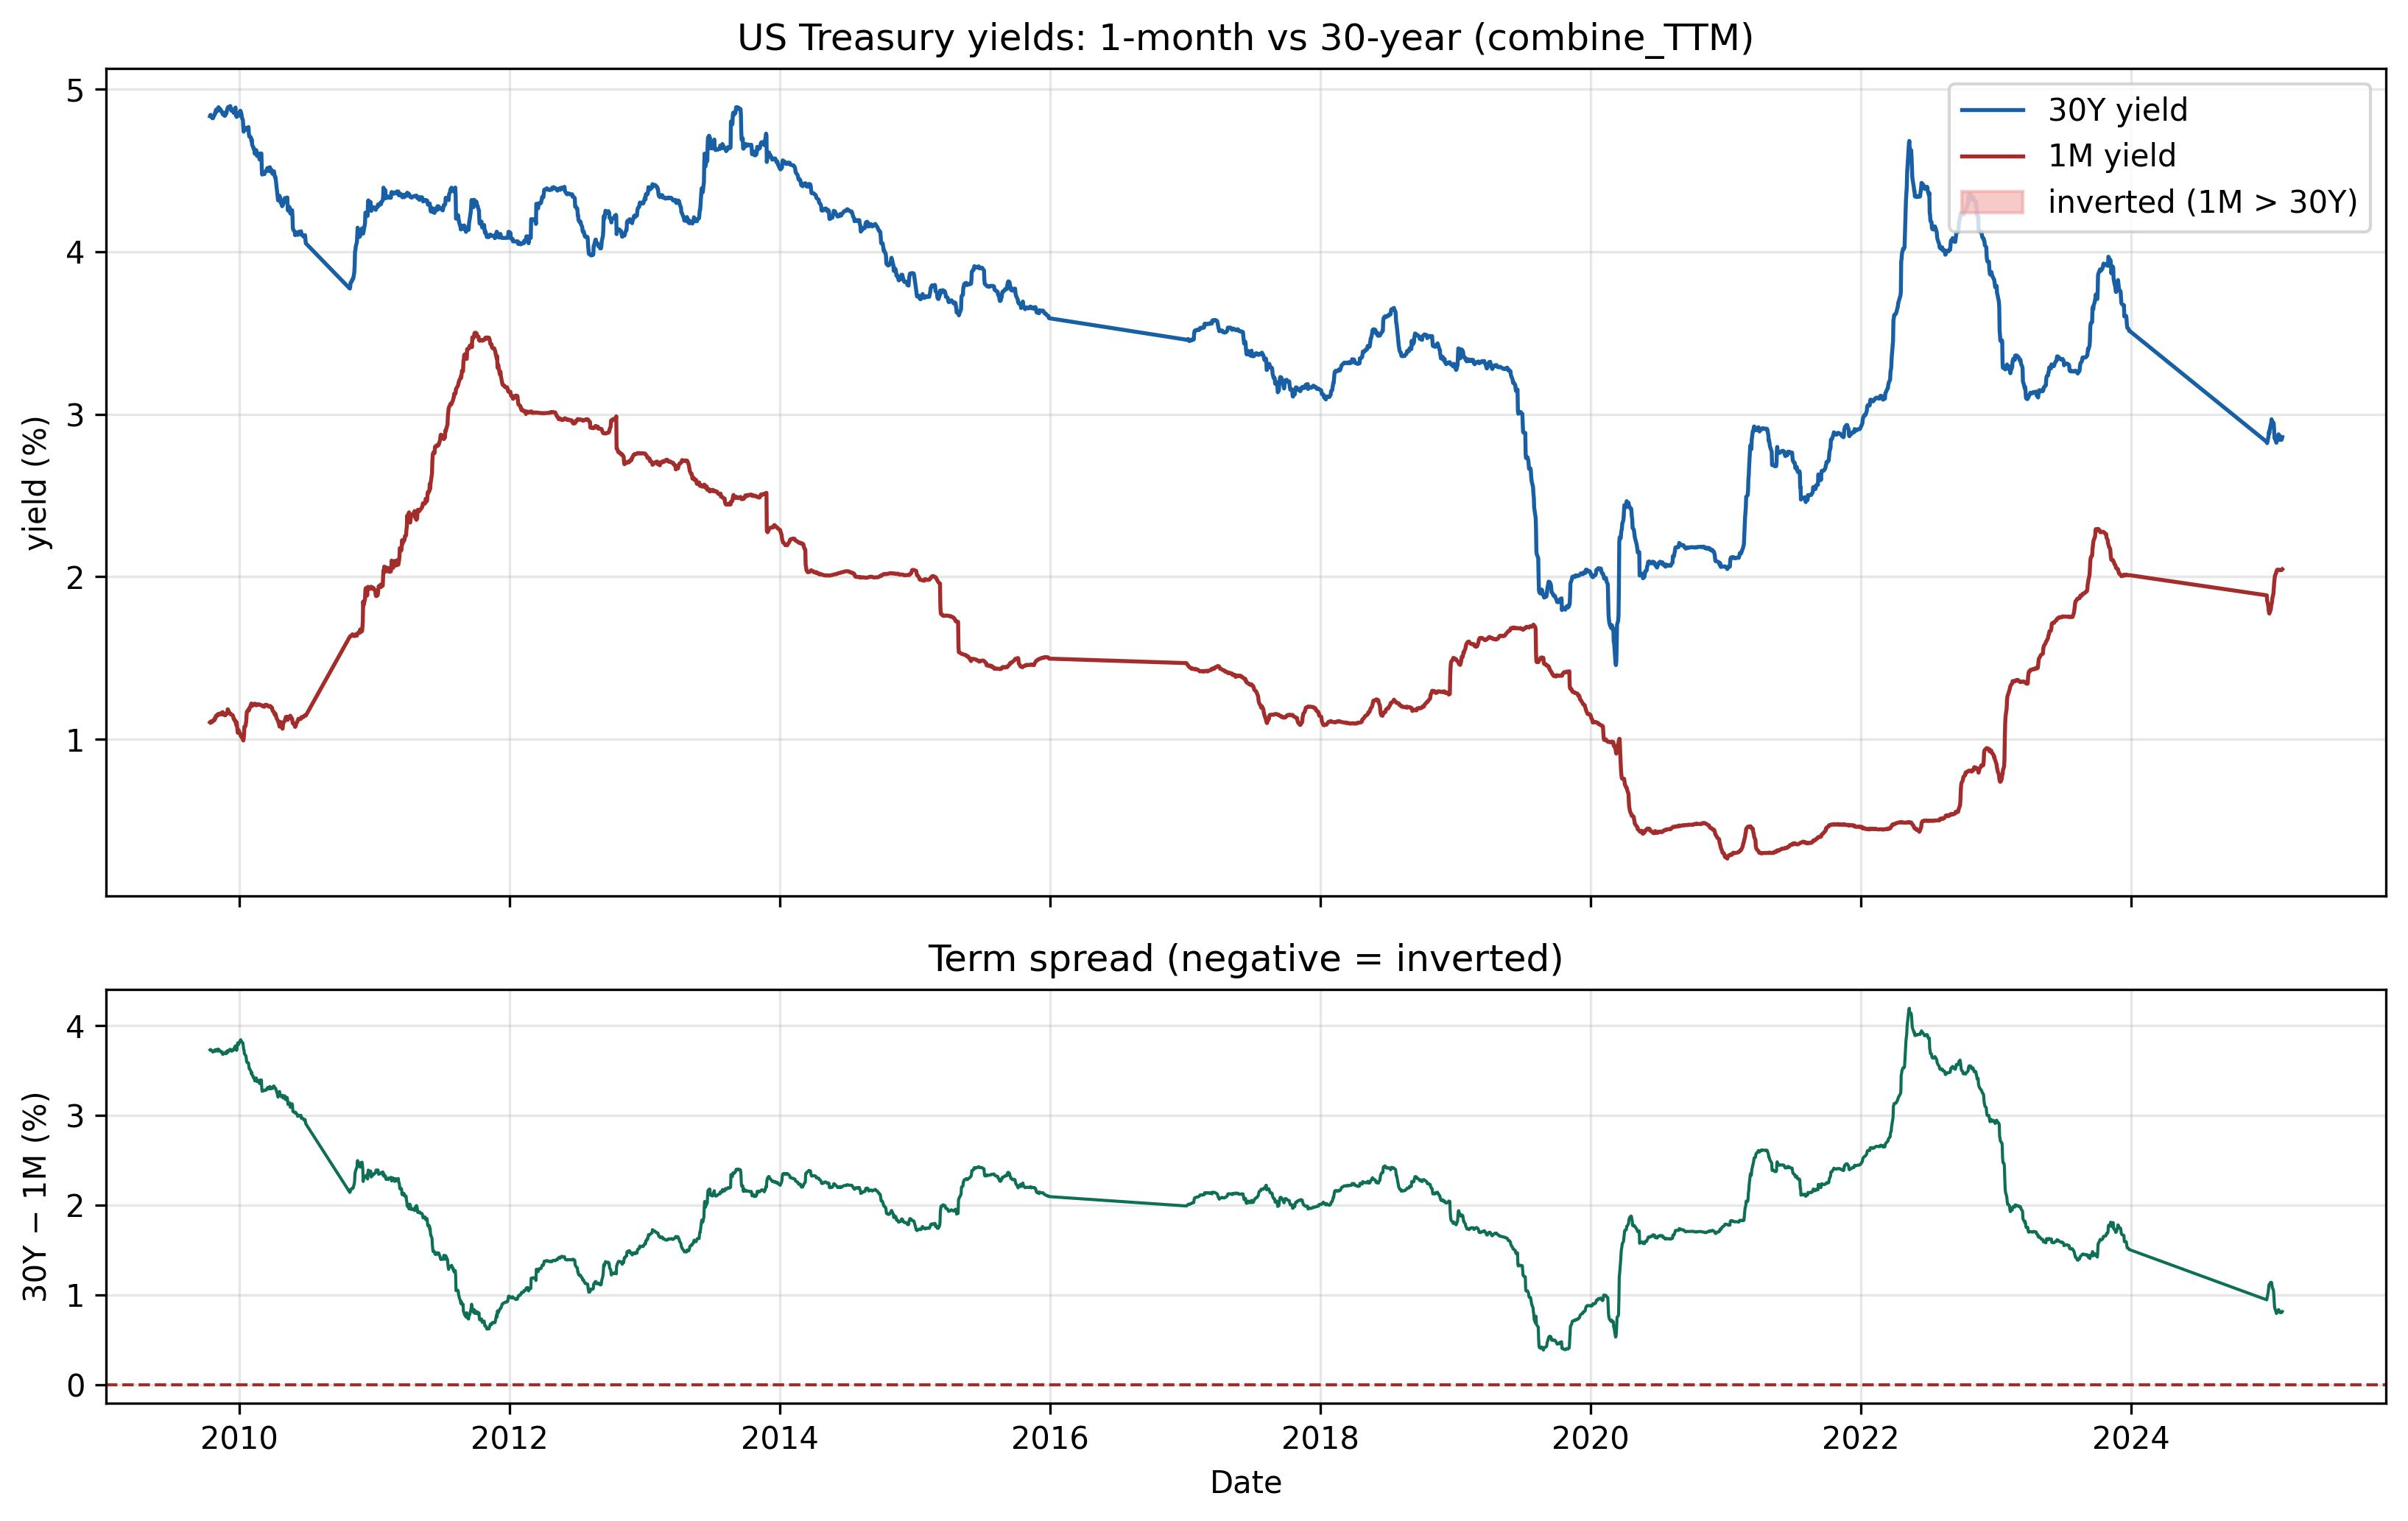

The data file committed next to this chart (first rows):
Date, 1M, 30Y, spread_30Y_1M, inverted
2009-10-14, 1.104, 4.833, 3.729, False
2009-10-15, 1.107, 4.84, 3.733, False
2009-10-16, 1.109, 4.842, 3.733, False
2009-10-19, 1.104, 4.824, 3.72, False
2009-10-20, 1.111, 4.825, 3.714, False
2009-10-21, 1.111, 4.821, 3.71, False
2009-10-22, 1.115, 4.821, 3.705, False
2009-10-26, 1.117, 4.842, 3.725, False
2009-10-27, 1.13, 4.844, 3.714, False
2009-10-28, 1.126, 4.856, 3.73, False
2009-10-29, 1.134, 4.855, 3.72, False
2009-10-30, 1.144, 4.871, 3.727, False
2009-11-02, 1.143, 4.878, 3.735, False
2009-11-03, 1.15, 4.865, 3.715, False
2009-11-04, 1.154, 4.871, 3.717, False
2009-11-05, 1.155, 4.873, 3.719, False
2009-11-06, 1.151, 4.889, 3.738, False
2009-11-09, 1.151, 4.873, 3.722, False
2009-11-10, 1.159, 4.878, 3.72, False
2009-11-11, 1.159, 4.872, 3.714, False
2009-11-12, 1.159, 4.872, 3.714, False
2009-11-13, 1.16, 4.863, 3.704, False
2009-11-16, 1.153, 4.86, 3.707, False
2009-11-17, 1.167, 4.847, 3.68, False
2009-11-18, 1.163, 4.845, 3.683, False
2009-11-19, 1.16, 4.85, 3.69, False
2009-11-20, 1.154, 4.842, 3.687, False
2009-11-23, 1.147, 4.836, 3.689, False
2009-11-24, 1.15, 4.837, 3.687, False
2009-11-25, 1.149, 4.853, 3.704, False
2009-11-26, 1.151, 4.858, 3.707, False
2009-11-27, 1.161, 4.849, 3.688, False
2009-11-30, 1.16, 4.88, 3.72, False
2009-12-01, 1.185, 4.886, 3.701, False
2009-12-02, 1.174, 4.888, 3.714, False
2009-12-03, 1.176, 4.891, 3.715, False
2009-12-04, 1.165, 4.891, 3.727, False
2009-12-08, 1.159, 4.896, 3.737, False
2009-12-09, 1.153, 4.881, 3.728, False
2009-12-11, 1.151, 4.867, 3.715, False
2009-12-14, 1.148, 4.868, 3.719, False
2009-12-15, 1.144, 4.875, 3.731, False
2009-12-16, 1.137, 4.871, 3.734, False
2009-12-17, 1.124, 4.854, 3.729, False
2009-12-18, 1.126, 4.872, 3.746, False
2009-12-21, 1.111, 4.881, 3.77, False
2009-12-22, 1.113, 4.887, 3.774, False
2009-12-23, 1.104, 4.839, 3.735, False
2009-12-24, 1.087, 4.841, 3.753, False
2009-12-25, 1.105, 4.829, 3.724, False
2009-12-28, 1.041, 4.848, 3.808, False
2009-12-29, 1.039, 4.835, 3.796, False
2009-12-30, 1.057, 4.846, 3.789, False
2010-01-04, 1.031, 4.867, 3.836, False
2010-01-04, 1.031, 4.867, 3.836, False
2010-01-05, 1.021, 4.863, 3.843, False
2010-01-05, 1.021, 4.863, 3.843, False
2010-01-06, 1.021, 4.851, 3.831, False
2010-01-06, 1.021, 4.851, 3.831, False
2010-01-07, 1.021, 4.848, 3.828, False
... 3,516 more rows
